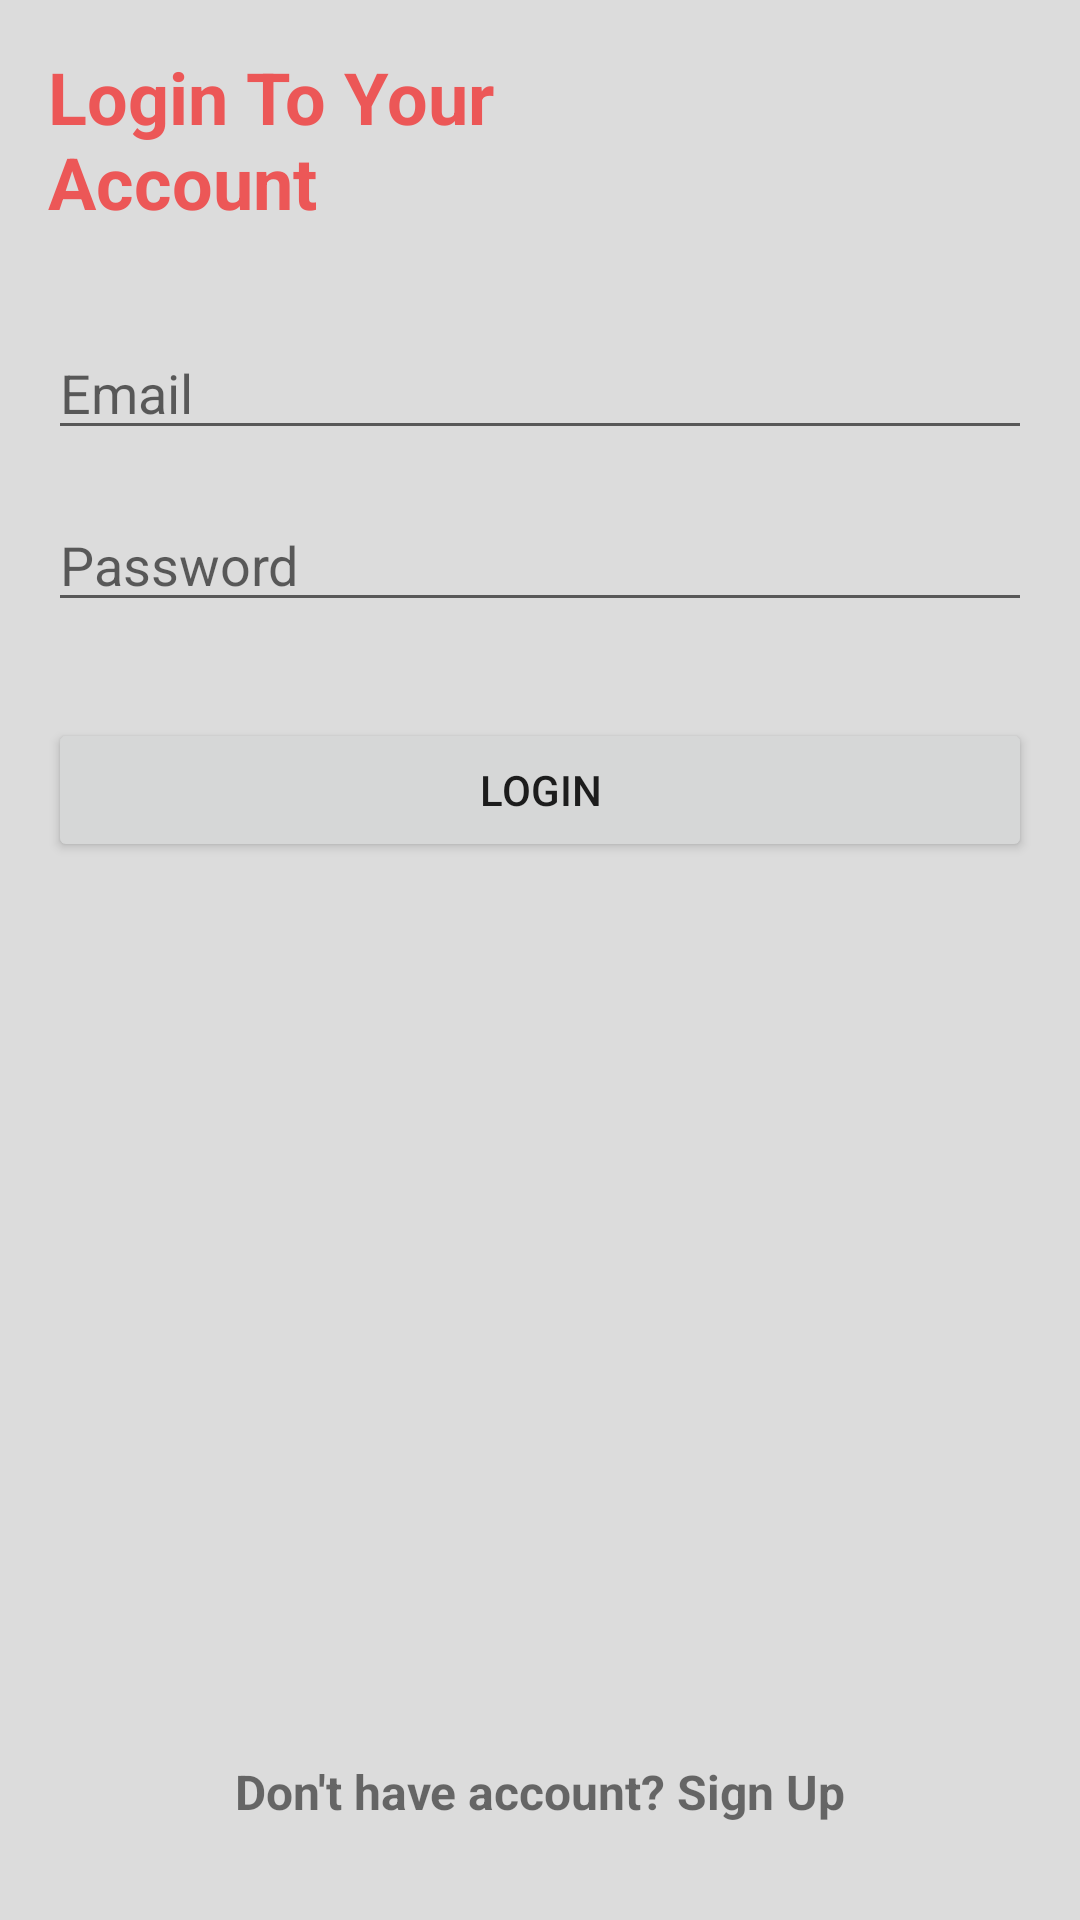

Reconstruct the res/layout file that produces this screen, plus the resources it refers to.
<!-- AndroidManifest.xml: application theme AppTheme -->
<!-- res/layout/activity_login.xml -->
<?xml version="1.0" encoding="utf-8"?>
<RelativeLayout
    xmlns:android="http://schemas.android.com/apk/res/android"
    android:orientation="vertical"
    android:layout_width="match_parent"
    android:layout_height="match_parent"
   android:background="@color/greyColor"
    android:padding="16dp">

    <TextView
        android:id="@+id/tvLoginLabel"
        android:text="Login To Your Account"
        android:layout_width="200dp"
        android:textColor="@color/pinkColor"
        android:textStyle="bold"
        android:layout_height="wrap_content"
        android:textSize="24sp"/>

    <androidx.appcompat.widget.AppCompatEditText
        android:id="@+id/etMail"
        style="@style/customEditTextStyles"
        android:hint="Email"
        android:layout_below="@id/tvLoginLabel"
        android:layout_marginTop="32dp"
        android:layout_width="match_parent"
        android:layout_height="wrap_content"/>

    <androidx.appcompat.widget.AppCompatEditText
        android:id="@+id/etPassword"
        style="@style/customEditTextStyles"
        android:hint="Password"
        android:layout_below="@id/etMail"
        android:layout_marginTop="16dp"
        android:layout_width="match_parent"
        android:layout_height="wrap_content"/>

    <Button
        android:id="@+id/btnLogin"
        android:layout_width="match_parent"
        android:layout_height="wrap_content"
        android:layout_marginTop="32dp"
        android:layout_below="@id/etPassword"
        style="@style/roundCornerButton"
        android:text="Login"/>

    <TextView
        android:id="@+id/tvSignUp"
        android:gravity="center"
        android:layout_width="match_parent"
        android:layout_height="wrap_content"
        android:textSize="16sp"
        android:padding="16dp"
        android:textStyle="bold"
        android:layout_alignParentBottom="true"
        android:text="Don't have account? Sign Up"/>

</RelativeLayout>
<!-- resources referenced by this layout -->
<resources>
  <color name="greyColor">#DCDCDC</color>
  <color name="pinkColor">#EC5757</color>
</resources>
